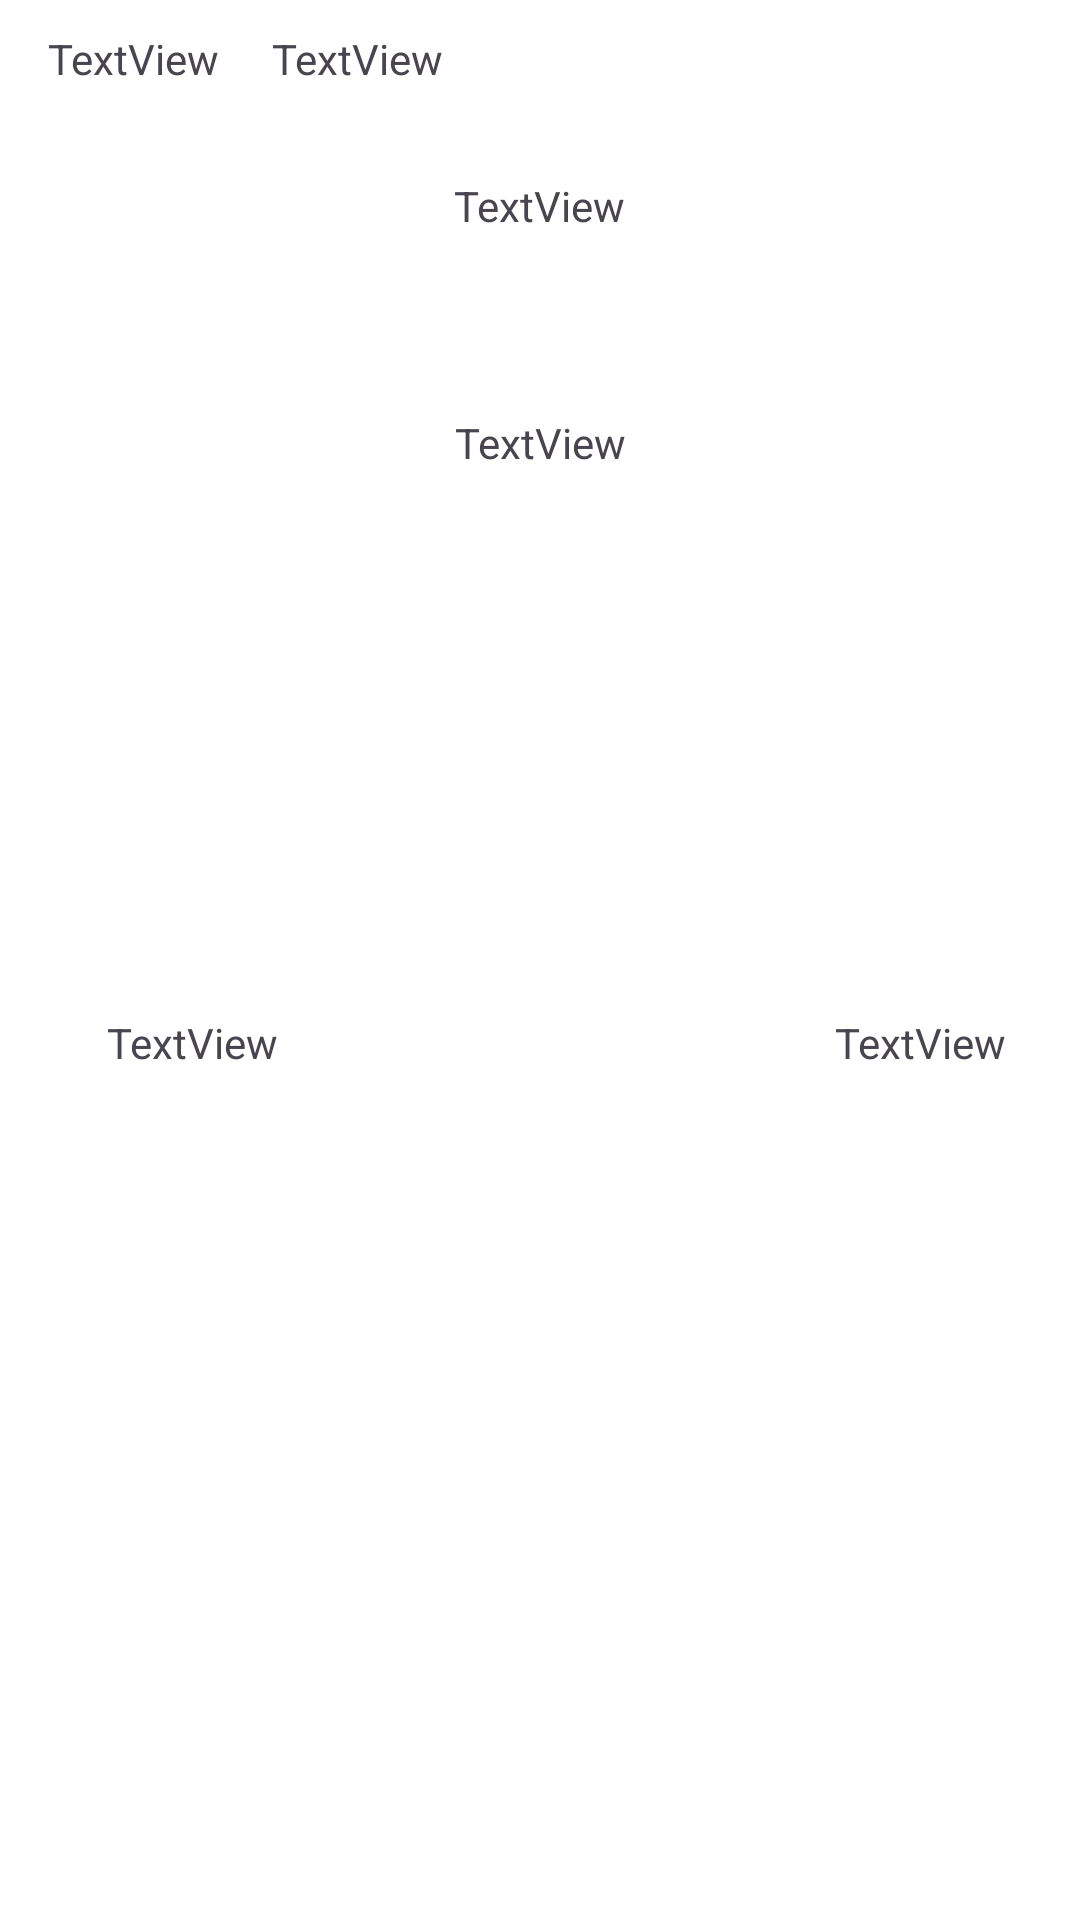

Produce the Android XML layout that renders to this screen, including the resource entries it uses.
<!-- AndroidManifest.xml: application theme Theme.KitApp -->
<!-- res/layout/custom_popup.xml -->
<?xml version="1.0" encoding="utf-8"?>
<LinearLayout xmlns:android="http://schemas.android.com/apk/res/android"
    xmlns:app="http://schemas.android.com/apk/res-auto"
    xmlns:tools="http://schemas.android.com/tools"
    android:layout_width="match_parent"
    android:layout_height="wrap_content"
    android:background="#FFFF"
    android:orientation="vertical">

    <ScrollView
        android:id="@+id/scrollView2"
        android:layout_width="match_parent"
        android:layout_height="match_parent">

        <LinearLayout
            android:layout_width="match_parent"
            android:layout_height="wrap_content"
            android:gravity="center"
            android:orientation="vertical">

            <androidx.constraintlayout.widget.ConstraintLayout
                android:layout_width="match_parent"
                android:layout_height="match_parent"
                android:paddingTop="10dp">

                <ImageView
                    android:id="@+id/closeButton"
                    android:layout_width="wrap_content"
                    android:layout_height="wrap_content"
                    android:layout_marginEnd="16dp"
                    android:textAlignment="viewEnd"
                    app:layout_constraintBottom_toBottomOf="parent"
                    app:layout_constraintEnd_toEndOf="parent"
                    app:layout_constraintTop_toTopOf="parent"
                    app:layout_constraintVertical_bias="0.0"
                    app:srcCompat="@drawable/baseline_close_24" />

                <TextView
                    android:id="@+id/popupLanguage"
                    android:layout_width="wrap_content"
                    android:layout_height="wrap_content"
                    android:layout_marginStart="16dp"
                    android:layout_weight="1"
                    android:text="TextView"
                    android:textAlignment="textStart"
                    app:layout_constraintBottom_toBottomOf="parent"
                    app:layout_constraintStart_toStartOf="parent"
                    app:layout_constraintTop_toTopOf="parent"
                    app:layout_constraintVertical_bias="0.6" />

                <TextView
                    android:id="@+id/popupPage"
                    android:layout_width="wrap_content"
                    android:layout_height="wrap_content"
                    android:layout_weight="1"
                    android:text="TextView"
                    android:textAlignment="center"
                    app:layout_constraintBottom_toBottomOf="parent"
                    app:layout_constraintEnd_toStartOf="@+id/closeButton"
                    app:layout_constraintHorizontal_bias="0.083"
                    app:layout_constraintStart_toEndOf="@+id/popupLanguage"
                    app:layout_constraintTop_toTopOf="parent"
                    app:layout_constraintVertical_bias="0.6" />

            </androidx.constraintlayout.widget.ConstraintLayout>

            <TextView
                android:id="@+id/popupTitle"
                android:layout_width="wrap_content"
                android:layout_height="wrap_content"
                android:layout_marginTop="30dp"
                android:layout_weight="1"
                android:text="TextView"
                android:textAlignment="center" />

            <ImageView
                android:id="@+id/popupImage"
                android:layout_width="wrap_content"
                android:layout_height="wrap_content"
                android:layout_marginTop="15dp"
                app:srcCompat="@drawable/baseline_error_24"
                android:layout_marginBottom="15dp"/>

            <androidx.core.widget.NestedScrollView
                android:id="@+id/nestedScroll"
                android:layout_width="match_parent"
                android:layout_height="200dp"
                android:layout_gravity="center">

                <TextView
                    android:id="@+id/popupDesc"
                    android:layout_width="match_parent"
                    android:layout_height="wrap_content"
                    android:layout_marginTop="30dp"
                    android:text="TextView"
                    android:textAlignment="center" />
            </androidx.core.widget.NestedScrollView>

            <androidx.core.widget.NestedScrollView
                android:layout_width="match_parent"
                android:layout_height="100dp"
                android:layout_weight="2">

                <LinearLayout
                    android:layout_width="match_parent"
                    android:layout_height="wrap_content"
                    android:layout_marginBottom="10dp"
                    android:orientation="horizontal"
                    android:textAlignment="center">

                    <TextView
                        android:id="@+id/popupCategory"
                        android:layout_width="wrap_content"
                        android:layout_height="wrap_content"
                        android:layout_marginTop="30dp"
                        android:layout_weight="2"
                        android:paddingStart="15dp"
                        android:text="TextView"
                        android:textAlignment="center" />

                    <TextView
                        android:id="@+id/popupAuthors"
                        android:layout_width="wrap_content"
                        android:layout_height="wrap_content"
                        android:layout_marginTop="30dp"
                        android:layout_weight="8"
                        android:paddingEnd="25dp"
                        android:text="TextView"
                        android:textAlignment="textEnd" />
                </LinearLayout>
            </androidx.core.widget.NestedScrollView>

        </LinearLayout>
    </ScrollView>

</LinearLayout>
<!-- resources referenced by this layout -->
<resources>
  <style name="Theme.KitApp" parent="Base.Theme.KitApp" />
  <style name="Base.Theme.KitApp" parent="Theme.Material3.DayNight.NoActionBar">
          
          
      </style>
</resources>
